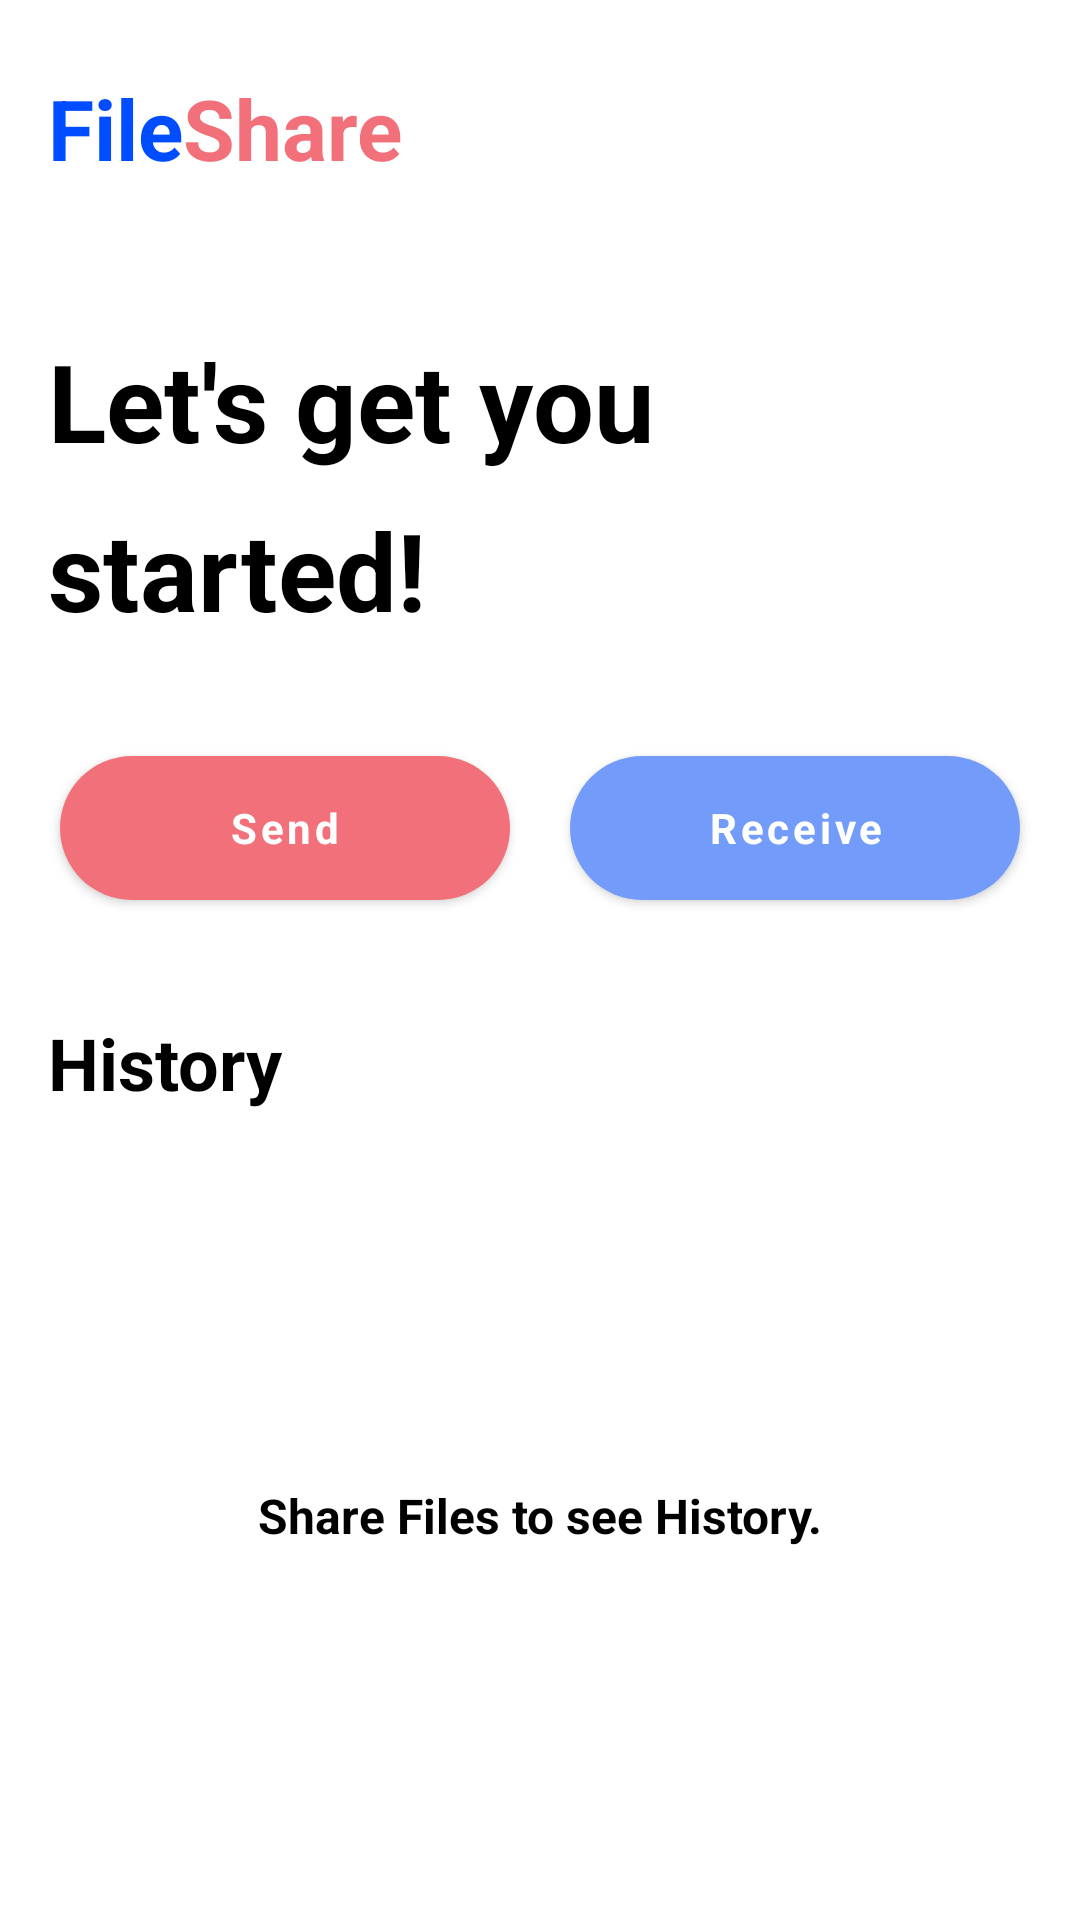

Android layout source for this screen:
<!-- AndroidManifest.xml: application theme Theme.FileShare -->
<!-- res/layout/fragment_home_page.xml -->
<?xml version="1.0" encoding="utf-8"?>
<androidx.constraintlayout.widget.ConstraintLayout
    xmlns:android="http://schemas.android.com/apk/res/android"
    xmlns:app="http://schemas.android.com/apk/res-auto"
    xmlns:tools="http://schemas.android.com/tools"
    android:layout_width="match_parent"
    android:layout_height="match_parent"
    tools:context=".fragments.HomePageFragment">

    <TextView
        android:id="@+id/HomePageHeadingTv"
        android:layout_width="wrap_content"
        android:layout_height="wrap_content"
        android:layout_marginStart="16dp"
        android:layout_marginTop="24dp"
        android:text="File"
        android:textColor="@color/blue_primary"
        android:textSize="28sp"
        android:textStyle="bold"
        app:layout_constraintStart_toStartOf="parent"
        app:layout_constraintTop_toTopOf="parent" />











    <TextView
        android:id="@+id/HomePageHeadingTv2"
        android:layout_width="wrap_content"
        android:layout_height="wrap_content"
        android:layout_marginTop="24dp"
        android:textColor="@color/peach"
        android:text="Share"
        android:textSize="28sp"
        android:textStyle="bold"
        app:layout_constraintStart_toEndOf="@+id/HomePageHeadingTv"
        app:layout_constraintTop_toTopOf="parent" />










    <TextView
        android:id="@+id/HomePageMainContentTv"
        android:layout_width="wrap_content"
        android:layout_height="wrap_content"
        android:layout_marginStart="16dp"
        android:layout_marginTop="48dp"
        android:text="@string/letsGetYou"
        android:textSize="36sp"
        android:textStyle="bold"
        app:layout_constraintStart_toStartOf="parent"
        app:layout_constraintTop_toBottomOf="@+id/HomePageHeadingTv" />

    <TextView
        android:id="@+id/HomePageMainContentSupport"
        android:layout_width="wrap_content"
        android:layout_height="wrap_content"
        android:layout_marginStart="16dp"
        android:layout_marginTop="8dp"
        android:text="@string/started"
        android:textSize="36sp"
        android:textStyle="bold"
        app:layout_constraintStart_toStartOf="parent"
        app:layout_constraintTop_toBottomOf="@+id/HomePageMainContentTv" />

    <com.google.android.material.button.MaterialButton
        android:id="@+id/sendButton"
        style="@style/rounded_button_peach"
        android:layout_width="150dp"
        android:layout_height="60dp"
        android:layout_marginTop="32dp"
        android:text="@string/send"
        app:layout_constraintEnd_toStartOf="@+id/receiveButton"
        app:layout_constraintStart_toStartOf="parent"
        app:layout_constraintTop_toBottomOf="@id/HomePageMainContentSupport" />

    <com.google.android.material.button.MaterialButton
        android:id="@+id/receiveButton"
        style="@style/rounded_button_blue"
        android:layout_width="150dp"
        android:layout_height="60dp"
        android:layout_marginTop="32dp"
        android:text="@string/receive"
        app:layout_constraintEnd_toEndOf="parent"
        app:layout_constraintStart_toEndOf="@+id/sendButton"
        app:layout_constraintTop_toBottomOf="@id/HomePageMainContentSupport" />

    <TextView
        android:id="@+id/HomePageHistoryTv"
        android:layout_width="wrap_content"
        android:layout_height="wrap_content"
        android:layout_marginStart="16dp"
        android:layout_marginTop="32dp"
        android:text="@string/history"
        android:textStyle="bold"
        android:textSize="24sp"
        app:layout_constraintStart_toStartOf="parent"
        app:layout_constraintTop_toBottomOf="@+id/sendButton" />

    <androidx.recyclerview.widget.RecyclerView
        android:id="@+id/homePageRecyclerView"
        android:layout_width="0dp"
        android:layout_height="0dp"
        android:layout_margin="16dp"
        android:visibility="invisible"
        app:layoutManager="androidx.recyclerview.widget.LinearLayoutManager"
        app:layout_constraintBottom_toBottomOf="parent"
        app:layout_constraintEnd_toEndOf="parent"
        app:layout_constraintStart_toStartOf="parent"
        app:layout_constraintTop_toBottomOf="@+id/HomePageHistoryTv" />

    <TextView
        android:id="@+id/homePageAlternateRecyclerTv"
        android:layout_width="wrap_content"
        android:layout_height="wrap_content"
        android:text="@string/share_files_to_see_history"
        android:layout_margin="16dp"
        android:textSize="16sp"
        android:textStyle="bold"
        app:layout_constraintBottom_toBottomOf="parent"
        app:layout_constraintEnd_toEndOf="parent"
        app:layout_constraintStart_toStartOf="parent"
        app:layout_constraintTop_toBottomOf="@+id/HomePageHistoryTv" />
</androidx.constraintlayout.widget.ConstraintLayout>
<!-- resources referenced by this layout -->
<resources>
  <color name="blue_primary">#004CFF</color>
  <color name="peach">#F17079</color>
  <string name="history">History</string>
  <string name="letsGetYou">Let\'s get you</string>
  <string name="receive">Receive</string>
  <string name="send">Send</string>
  <string name="share_files_to_see_history">Share Files to see History.</string>
  <string name="started">started!</string>
  <style name="rounded_button_blue" parent="rounded_button_colored">
          <item name="backgroundTint">@color/blue_secondary</item>
          <item name="rippleColor">@color/blue_secondary_dark</item>
      </style>
  <style name="rounded_button_peach" parent="rounded_button_colored">
          <item name="backgroundTint">@color/peach</item>
          <item name="rippleColor">@color/peach_dark</item>
      </style>
  <style name="Theme.FileShare" parent="Theme.MaterialComponents.DayNight.NoActionBar">
          
          <item name="android:forceDarkAllowed" tools:targetApi="q">false</item>
          
          <item name="colorPrimary">@color/purple_500</item>
          <item name="colorPrimaryVariant">@color/purple_700</item>
          <item name="colorOnPrimary">@color/white</item>
          
          <item name="colorSecondary">@color/teal_200</item>
          <item name="colorSecondaryVariant">@color/teal_700</item>
          <item name="colorOnSecondary">@color/black</item>
          
          <item name="android:statusBarColor">@color/white</item>
          
  
          <item name="fontFamily">@font/kumbhsans</item>
          <item name="android:textColor">@color/black</item>
      </style>
  <style name="rounded_button_colored">
          <item name="cornerRadius">50dp</item>
          <item name="android:textStyle">bold</item>
          <item name="android:textColor">@color/white</item>
          <item name="textAllCaps">false</item>
      </style>
  <color name="blue_secondary">#739CFA</color>
  <color name="blue_secondary_dark">#4E6AAA</color>
  <color name="peach_dark">#9A474C</color>
  <color name="purple_500">#FF6200EE</color>
  <color name="purple_700">#FF3700B3</color>
  <color name="white">#FFFFFFFF</color>
  <color name="teal_200">#FF03DAC5</color>
  <color name="teal_700">#FF018786</color>
  <color name="black">#FF000000</color>
</resources>
